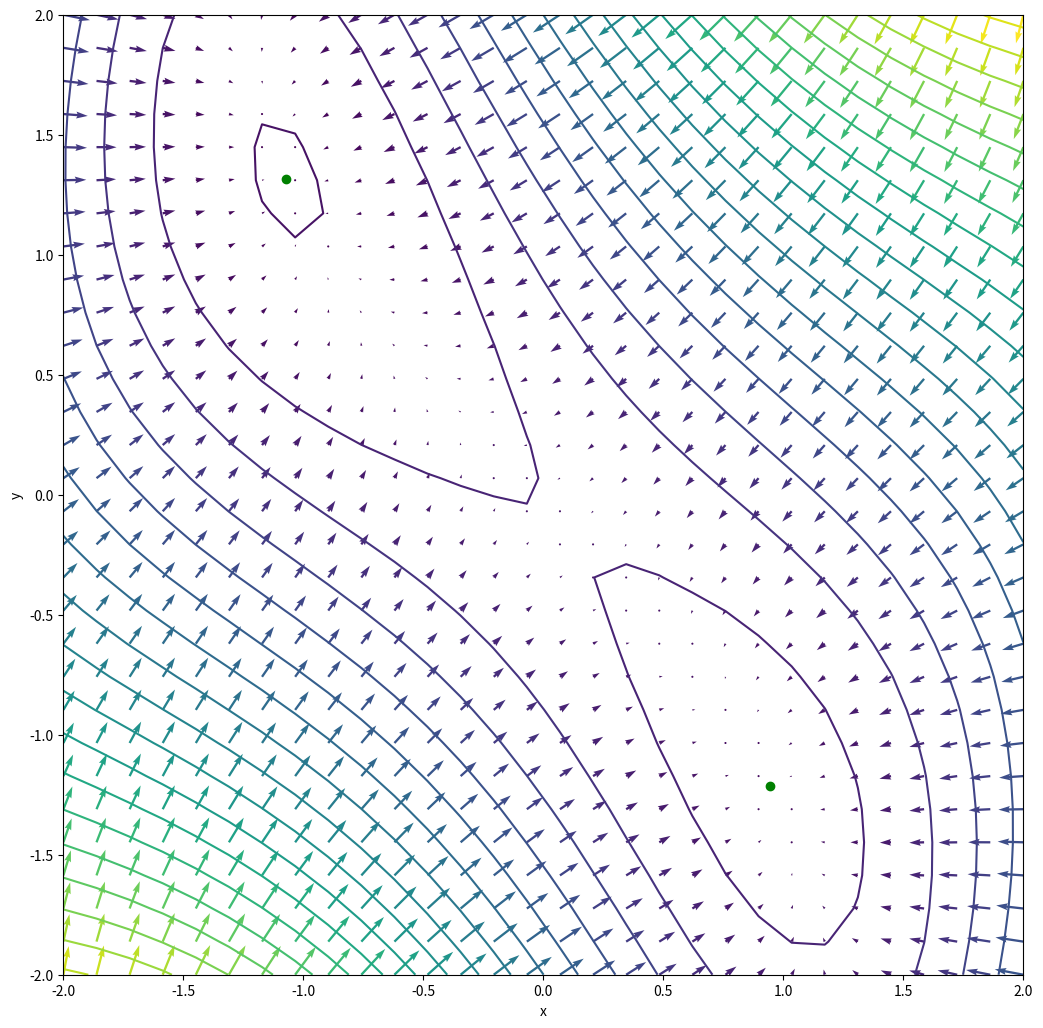

Recreate this plot in Python.
import numpy as np
import matplotlib.pyplot as plt

x = np.linspace(-2, 2, 30)
y = np.linspace(-2, 2, 30)
X, Y = np.meshgrid(x, y)
U = 3 * Y * np.cos(X) + 2.0 * X + 0.25
V = 3 * np.sin(X) + 2.0 * Y

Z = 3.0 * np.sin(X) * Y + X**2 + Y**2 + 0.25 * X
fig1 = plt.figure(1, (12,12))
ax1 = fig1.add_axes([0.1, 0.1, 0.8, 0.8])
ax1.contour(X, Y, Z, 21)
ax1.quiver(X, Y, -U, -V, Z)
ax1.plot([-1.07117403, 0.9439074],  [1.31662556 , -1.21476033], 'go')
ax1.set_xlabel('x')
ax1.set_ylabel('y')


fig1.savefig('quiverdown.png')